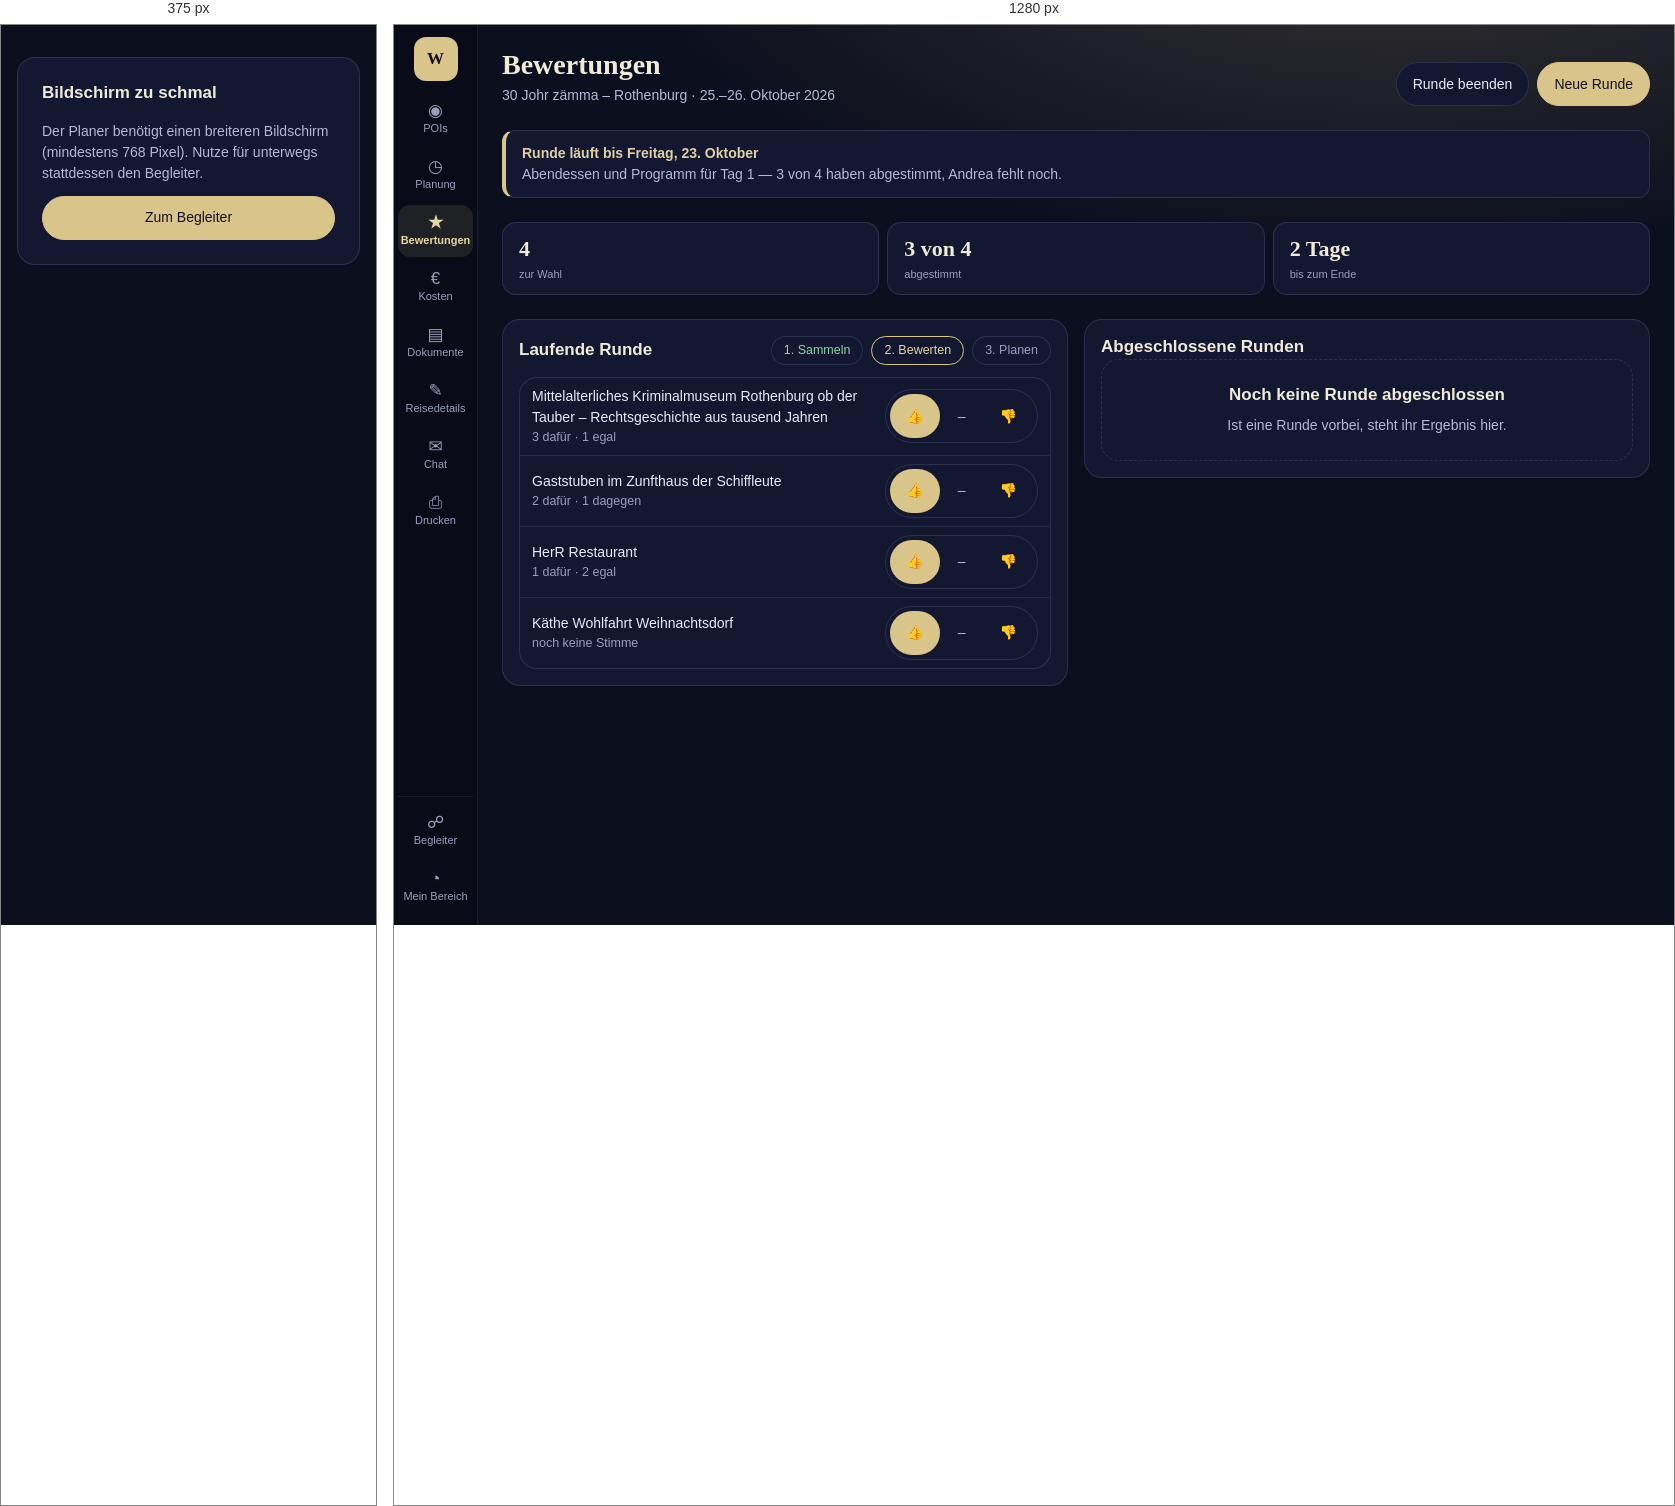
Rendered at 375 px and 1280 px, left to right.

<!-- file: planer-bewertungen.html -->
<!doctype html>
<html lang="de">
  <head>
    <meta charset="utf-8" />
    <meta name="viewport" content="width=device-width, initial-scale=1" />
    <title>Planer · Bewertungen — Seiten-Mockup (wegfara)</title>
    <!--
      Seiten-Mockup (req-091). Diese Seite hat absichtlich KEIN eigenes CSS:
      alles kommt aus baukasten.css. Fehlt ein Baustein, wird er im Katalog
      ergänzt (app/plan/baukasten/, danach `npm run baukasten`) — nicht hier
      erfunden.

      Zu beurteilen bei 375, 768 und 1280 px. Unter 768 px läuft der Planer
      nicht (req-088): dort steht der Hinweis auf den Begleiter.
    -->
    <link rel="stylesheet" href="baukasten.css" />
  </head>
  <body class="seite ohneRand">
    <div class="planer">
      <nav class="leiste" aria-label="Bereiche">
        <span class="leistenMarke" aria-hidden="true">W</span>
        <a class="leistenEintrag" href="planer-pois.html">
          <span class="leistenSymbol" aria-hidden="true">◉</span>POIs
        </a>
        <a class="leistenEintrag" href="planer-planung.html">
          <span class="leistenSymbol" aria-hidden="true">◷</span>Planung
        </a>
        <a class="leistenEintrag" href="planer-bewertungen.html" aria-current="page">
          <span class="leistenSymbol" aria-hidden="true">★</span>Bewertungen
        </a>
        <a class="leistenEintrag" href="planer-kosten.html">
          <span class="leistenSymbol" aria-hidden="true">€</span>Kosten
        </a>
        <a class="leistenEintrag" href="planer-dokumente.html">
          <span class="leistenSymbol" aria-hidden="true">▤</span>Dokumente
        </a>
        <a class="leistenEintrag" href="planer-reisedetails.html">
          <span class="leistenSymbol" aria-hidden="true">✎</span>Reisedetails
        </a>
        <a class="leistenEintrag" href="planer-chat.html">
          <span class="leistenSymbol" aria-hidden="true">✉</span>Chat
        </a>
        <a class="leistenEintrag" href="planer-drucken.html">
          <span class="leistenSymbol" aria-hidden="true">⎙</span>Drucken
        </a>
        <div class="leistenFuss">
          <a class="leistenEintrag" href="begleiter-plan.html">
            <span class="leistenSymbol" aria-hidden="true">☍</span>Begleiter
          </a>
          <a class="leistenEintrag" href="mein-bereich.html">
            <span class="leistenSymbol" aria-hidden="true">◔</span>Mein Bereich
          </a>
        </div>
      </nav>

      <main class="planerInhalt">
        <header class="seitenKopf">
          <div>
            <h1 class="seitenTitel">Bewertungen</h1>
            <p class="seitenUntertitel">30 Johr zämma – Rothenburg · 25.–26. Oktober 2026</p>
          </div>
          <div class="reihe">
            <button type="button" class="knopf">Runde beenden</button>
            <button type="button" class="knopfBetont">Neue Runde</button>
          </div>
        </header>

        <p class="meldung hinweis">
          <span class="meldungsTitel">Runde läuft bis Freitag, 23. Oktober</span>
          Abendessen und Programm für Tag 1 — 3 von 4 haben abgestimmt, Andrea fehlt noch.
        </p>

        <dl class="kennzahlen">
          <div class="kennzahl"><dd class="kennzahlWert">4</dd><dt class="kennzahlName">zur Wahl</dt></div>
          <div class="kennzahl"><dd class="kennzahlWert">3 von 4</dd><dt class="kennzahlName">abgestimmt</dt></div>
          <div class="kennzahl"><dd class="kennzahlWert">2 Tage</dd><dt class="kennzahlName">bis zum Ende</dt></div>
        </dl>

        <div class="spalten">
          <section class="karte" aria-labelledby="runde">
            <div class="kartenKopf">
              <h2 class="kartenTitel" id="runde">Laufende Runde</h2>
              <ol class="schritte">
                <li class="schritt" data-erledigt="">Sammeln</li>
                <li class="schritt" aria-current="step">Bewerten</li>
                <li class="schritt">Planen</li>
              </ol>
            </div>
            <ul class="liste">
                <li class="zeile">
                  <span class="zeilenText">
                    <span class="zeilenName">Mittelalterliches Kriminalmuseum Rothenburg ob der Tauber – Rechtsgeschichte aus tausend Jahren</span>
                    <span class="kartenMeta">3 dafür · 1 egal</span>
                  </span>
                  <div class="segmente" role="group" aria-label="Stimme zu Mittelalterliches Kriminalmuseum Rothenburg ob der Tauber">
                    <button type="button" class="segment" aria-pressed="true" aria-label="Dafür">👍</button>
                    <button type="button" class="segment" aria-pressed="false" aria-label="Egal">–</button>
                    <button type="button" class="segment" aria-pressed="false" aria-label="Dagegen">👎</button>
                  </div>
                </li>
                <li class="zeile">
                  <span class="zeilenText">
                    <span class="zeilenName">Gaststuben im Zunfthaus der Schiffleute</span>
                    <span class="kartenMeta">2 dafür · 1 dagegen</span>
                  </span>
                  <div class="segmente" role="group" aria-label="Stimme zu Gaststuben im Zunfthaus der Schiffleute">
                    <button type="button" class="segment" aria-pressed="true" aria-label="Dafür">👍</button>
                    <button type="button" class="segment" aria-pressed="false" aria-label="Egal">–</button>
                    <button type="button" class="segment" aria-pressed="false" aria-label="Dagegen">👎</button>
                  </div>
                </li>
                <li class="zeile">
                  <span class="zeilenText">
                    <span class="zeilenName">HerR Restaurant</span>
                    <span class="kartenMeta">1 dafür · 2 egal</span>
                  </span>
                  <div class="segmente" role="group" aria-label="Stimme zu HerR Restaurant">
                    <button type="button" class="segment" aria-pressed="true" aria-label="Dafür">👍</button>
                    <button type="button" class="segment" aria-pressed="false" aria-label="Egal">–</button>
                    <button type="button" class="segment" aria-pressed="false" aria-label="Dagegen">👎</button>
                  </div>
                </li>
                <li class="zeile">
                  <span class="zeilenText">
                    <span class="zeilenName">Käthe Wohlfahrt Weihnachtsdorf</span>
                    <span class="kartenMeta">noch keine Stimme</span>
                  </span>
                  <div class="segmente" role="group" aria-label="Stimme zu Käthe Wohlfahrt Weihnachtsdorf">
                    <button type="button" class="segment" aria-pressed="true" aria-label="Dafür">👍</button>
                    <button type="button" class="segment" aria-pressed="false" aria-label="Egal">–</button>
                    <button type="button" class="segment" aria-pressed="false" aria-label="Dagegen">👎</button>
                  </div>
                </li>
            </ul>
          </section>
          <section class="karte" aria-labelledby="fruehere">
            <h2 class="kartenTitel" id="fruehere">Abgeschlossene Runden</h2>
            <div class="leer">
              <p class="leerTitel">Noch keine Runde abgeschlossen</p>
              <p class="leerText">Ist eine Runde vorbei, steht ihr Ergebnis hier.</p>
            </div>
          </section>
        </div>
      </main>

    </div>

    <div class="schmalHinweis">
      <p class="kartenTitel">Bildschirm zu schmal</p>
      <p class="kartenText">
        Der Planer benötigt einen breiteren Bildschirm (mindestens 768 Pixel).
        Nutze für unterwegs stattdessen den Begleiter.
      </p>
      <a class="knopfBetont" href="begleiter-plan.html">Zum Begleiter</a>
    </div>

    <script src="pruef.js"></script>
  </body>
</html>


/* @media block from baukasten.css */
@media (max-width: 767px) {
  .planer {
    display: none;
  }

  .schmalHinweis {
    display: grid;
    gap: var(--abstand-m);
    max-width: 480px;
    margin: var(--abstand-xxl) var(--abstand-l);
    padding: var(--abstand-xl);
    border: 1px solid var(--bd);
    border-radius: var(--radius-xl);
    background: var(--card);
  }
}